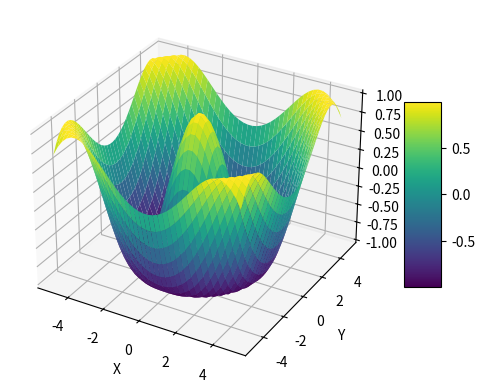

The matplotlib source for this figure:
import numpy as np
import matplotlib.pyplot as plt
from mpl_toolkits.mplot3d import Axes3D

# Create a grid of x and y values
x = np.linspace(-5, 5, 40)
y = np.linspace(-5, 5, 40)
x, y = np.meshgrid(x, y)

# Compute the z values using the given function
z = np.cos(np.sqrt(x**2 + y**2))

# Create a 3D figure
fig = plt.figure()
ax = fig.add_subplot(111, projection='3d')

# Plot the surface
surface = ax.plot_surface(x, y, z, cmap='viridis')

# Add labels
ax.set_xlabel('X')
ax.set_ylabel('Y')
ax.set_zlabel('Z')

# Add a color bar
fig.colorbar(surface, shrink=0.5, aspect=5)

# Show the plot
plt.show() #lfjgpisdrtghji¨0